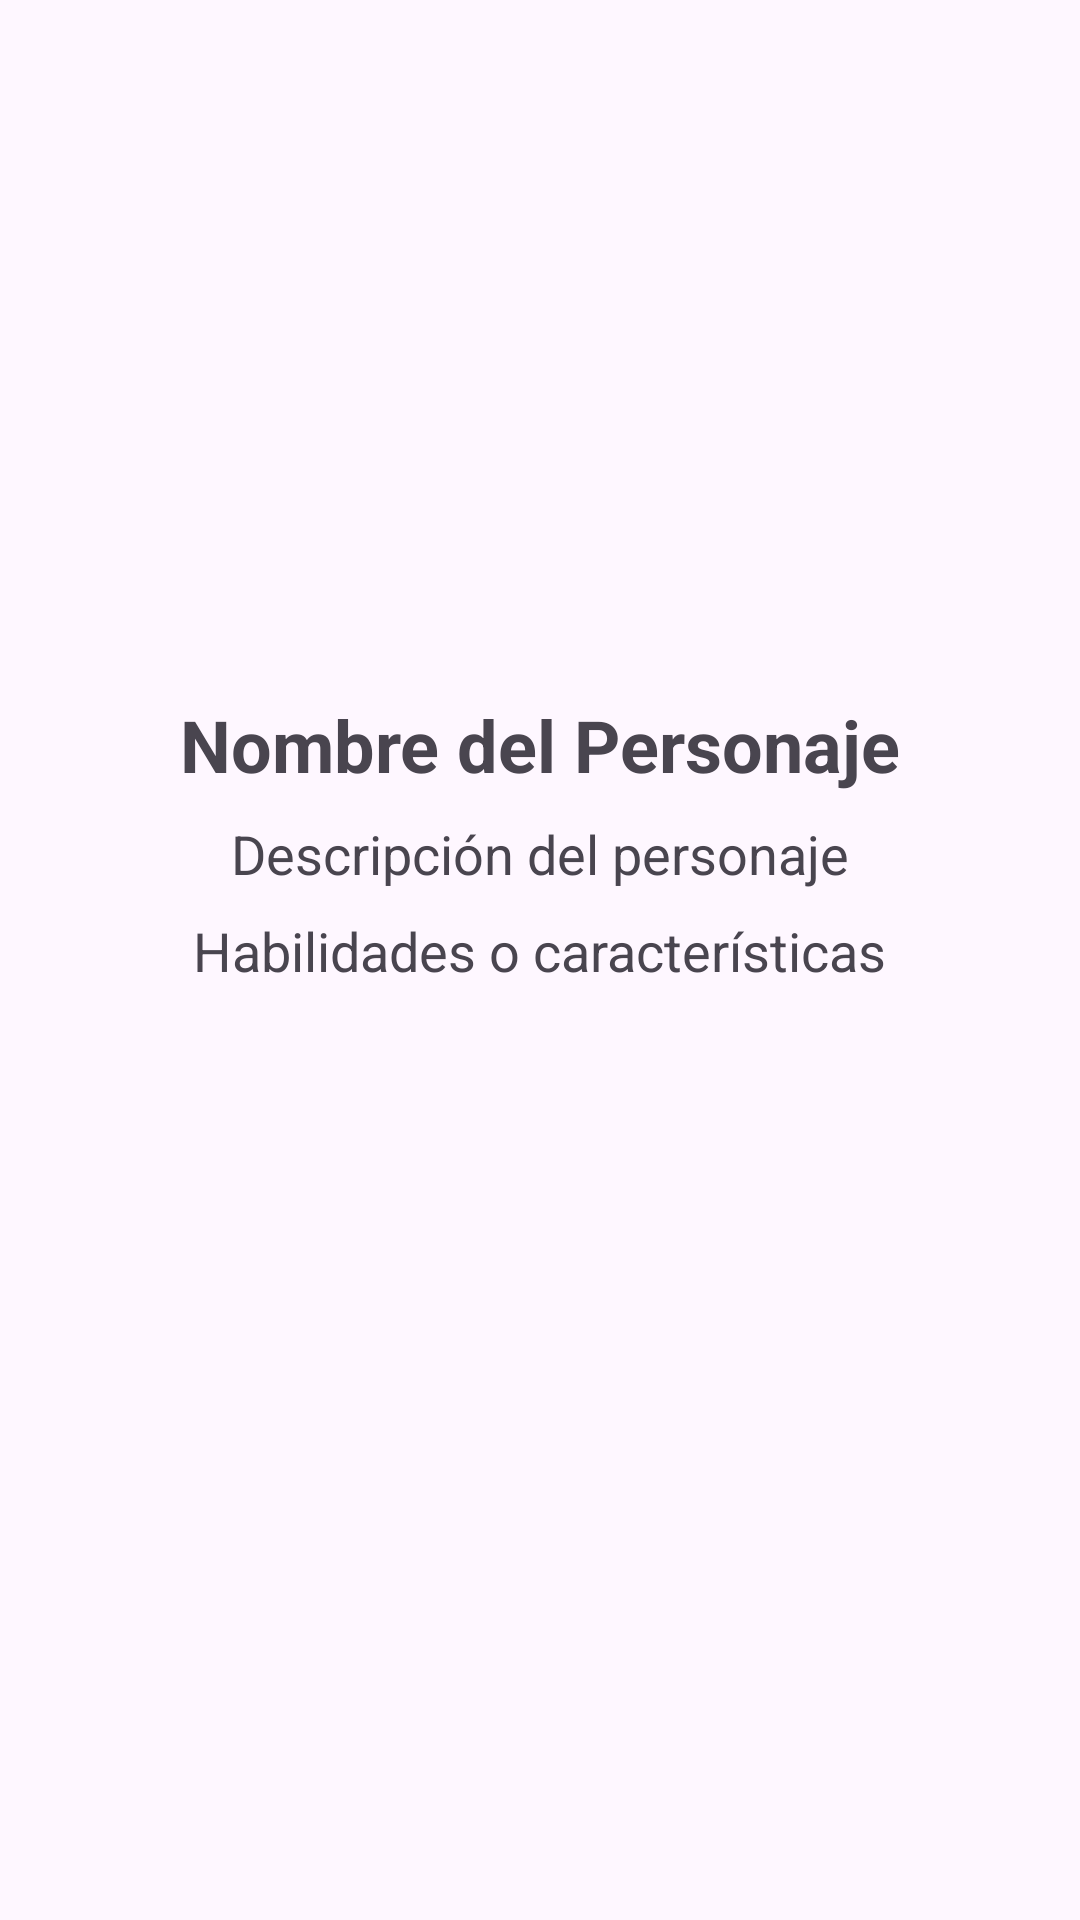

Layout XML and referenced resources for this Android screen:
<!-- AndroidManifest.xml: application theme Theme.SuperMarioApp -->
<!-- res/layout/activity_personaje_detalle.xml -->
<?xml version="1.0" encoding="utf-8"?>
<androidx.constraintlayout.widget.ConstraintLayout xmlns:android="http://schemas.android.com/apk/res/android"
    xmlns:app="http://schemas.android.com/apk/res-auto"
    xmlns:tools="http://schemas.android.com/tools"
    android:id="@+id/main"
    android:layout_width="match_parent"
    android:layout_height="match_parent"
    tools:context=".PersonajeDetalleActivity">

    <LinearLayout
        xmlns:android="http://schemas.android.com/apk/res/android"
        android:layout_width="match_parent"
        android:layout_height="match_parent"
        android:orientation="vertical"
        android:padding="16dp">

        
        <ImageView
            android:id="@+id/imageViewDetalle"
            android:layout_width="200dp"
            android:layout_height="200dp"
            android:layout_gravity="center_horizontal"
            android:src="@drawable/mario" />

        
        <TextView
            android:id="@+id/textViewNombreDetalle"
            android:layout_width="wrap_content"
            android:layout_height="wrap_content"
            android:layout_marginTop="16dp"
            android:text="Nombre del Personaje"
            android:textSize="24sp"
            android:textStyle="bold"
            android:layout_gravity="center_horizontal" />

        
        <TextView
            android:id="@+id/textViewDescripcion"
            android:layout_width="wrap_content"
            android:layout_height="wrap_content"
            android:layout_marginTop="8dp"
            android:text="Descripción del personaje"
            android:textSize="18sp"
            android:layout_gravity="center_horizontal" />

        
        <TextView
            android:id="@+id/textViewHabilidades"
            android:layout_width="wrap_content"
            android:layout_height="wrap_content"
            android:layout_marginTop="8dp"
            android:text="Habilidades o características"
            android:textSize="18sp"
            android:layout_gravity="center_horizontal" />
    </LinearLayout>

</androidx.constraintlayout.widget.ConstraintLayout>
<!-- resources referenced by this layout -->
<resources>
  <style name="Theme.SuperMarioApp" parent="Base.Theme.SuperMarioApp" />
  <style name="Base.Theme.SuperMarioApp" parent="Theme.Material3.DayNight.NoActionBar">
          
          
      </style>
</resources>
